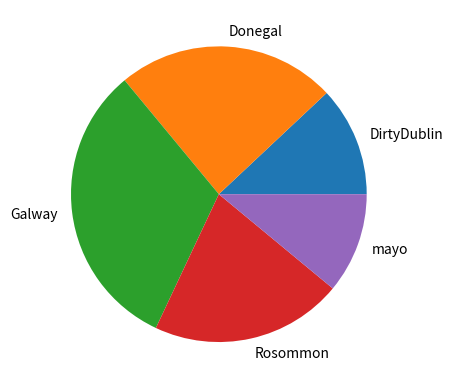

Source code (Python):
# Program that has a list of counties, make it a long list
# Make some counties appier more than others
# Make a pie chart of the counties
# Author Olga Kreicberga 

import numpy as np 
import matplotlib.pyplot as plt 

# make the array of occurences
possibleCounties = ['mayo', 'Galway', 'Rosommon', 'DirtyDublin', 'Donegal']
# pick 100 randomly from possible counties with the frequence set in p
counties = np.random.choice(
    possibleCounties ,
    p=[0.1, 0.3, 0.2, 0.12, 0.28 ],
    size=(100)
)

# right now we need the number of occurences of each county
# this returns a tuple of the unique values and how many times they appear 
unique, counts = np.unique(counties, return_counts=True)
# we can now put this into a pie plot
plt.pie(counts, labels= unique)
#plt.bar(unique, counts)

plt.show()